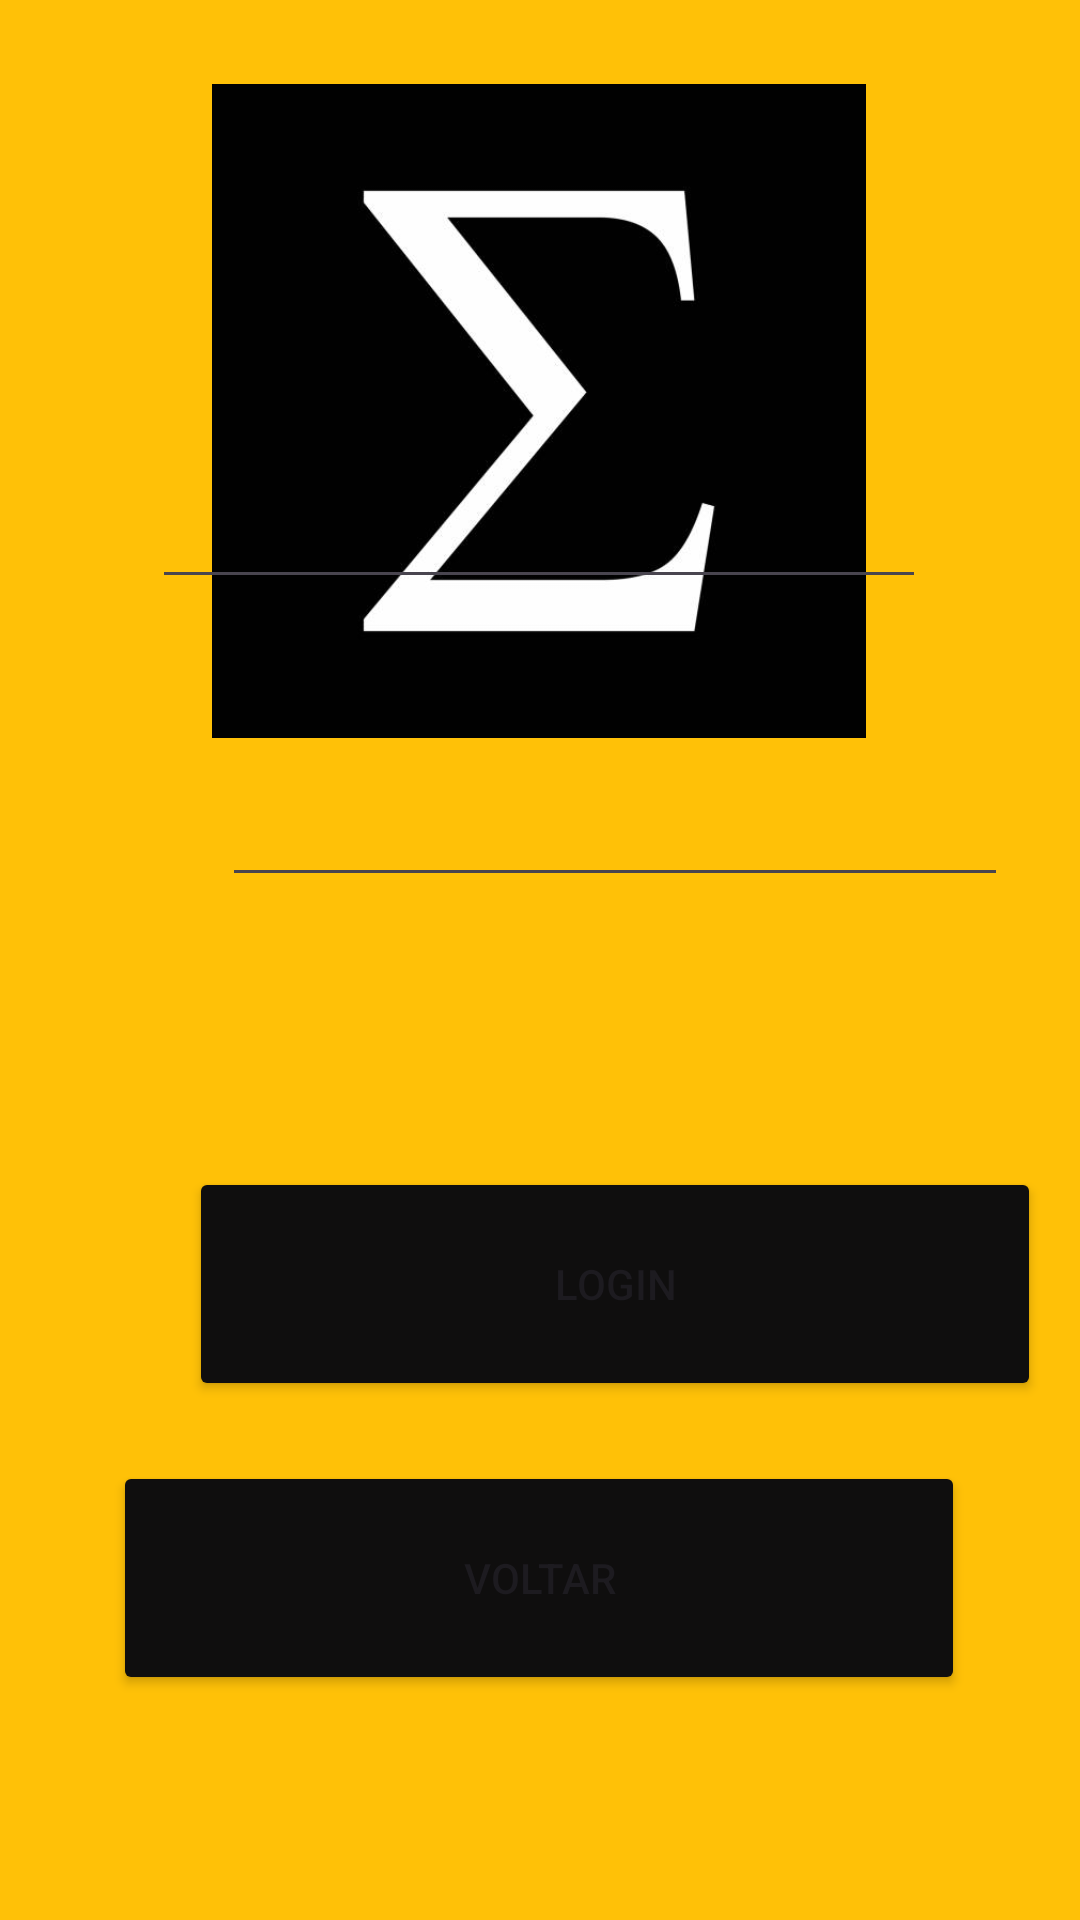

Android layout source for this screen:
<!-- AndroidManifest.xml: application theme Theme.SigmaStore -->
<!-- res/layout/activity_login.xml -->
<?xml version="1.0" encoding="utf-8"?>
<androidx.constraintlayout.widget.ConstraintLayout xmlns:android="http://schemas.android.com/apk/res/android"
    xmlns:app="http://schemas.android.com/apk/res-auto"
    xmlns:tools="http://schemas.android.com/tools"
    android:id="@+id/main"
    android:layout_width="match_parent"
    android:layout_height="match_parent"
    android:background="#FFC107"
    tools:context=".Login">

    <EditText
        android:id="@+id/editTextText3"
        android:layout_width="258dp"
        android:layout_height="0dp"
        android:layout_marginStart="76dp"
        android:layout_marginTop="3dp"
        android:layout_marginEnd="77dp"
        android:ems="10"
        android:inputType="text"
        app:layout_constraintBottom_toTopOf="@+id/textView9"
        app:layout_constraintEnd_toEndOf="parent"
        app:layout_constraintStart_toStartOf="parent"
        app:layout_constraintTop_toBottomOf="@+id/textView10" />

    <Button
        android:id="@+id/login_confirm"
        android:layout_width="284dp"
        android:layout_height="78dp"
        android:layout_marginStart="63dp"
        android:layout_marginTop="55dp"
        android:layout_marginEnd="64dp"
        android:backgroundTint="#0F0E0E"
        android:text="LOGIN"
        app:layout_constraintBottom_toTopOf="@+id/voltar_login"
        app:layout_constraintEnd_toEndOf="parent"
        app:layout_constraintHorizontal_bias="0.0"
        app:layout_constraintStart_toStartOf="parent"
        app:layout_constraintTop_toBottomOf="@+id/senha_login" />

    <Button
        android:id="@+id/voltar_login"
        android:layout_width="284dp"
        android:layout_height="78dp"
        android:layout_marginStart="63dp"
        android:layout_marginTop="20dp"
        android:layout_marginEnd="64dp"
        android:layout_marginBottom="75dp"
        android:backgroundTint="#0F0E0E"
        android:text="VOLTAR"
        app:layout_constraintBottom_toBottomOf="parent"
        app:layout_constraintEnd_toEndOf="parent"
        app:layout_constraintStart_toStartOf="parent"
        app:layout_constraintTop_toBottomOf="@+id/login_confirm" />

    <EditText
        android:id="@+id/senha_login"
        android:layout_width="262dp"
        android:layout_height="wrap_content"
        android:layout_marginStart="74dp"
        android:layout_marginEnd="75dp"
        android:layout_marginBottom="35dp"
        android:ems="10"
        android:inputType="textPassword"
        app:layout_constraintBottom_toTopOf="@+id/login_confirm"
        app:layout_constraintEnd_toEndOf="parent"
        app:layout_constraintHorizontal_bias="0.0"
        app:layout_constraintStart_toStartOf="parent"
        app:layout_constraintTop_toBottomOf="@+id/textView2" />

    <TextView
        android:id="@+id/textView2"
        android:layout_width="wrap_content"
        android:layout_height="wrap_content"
        android:layout_marginStart="94dp"
        android:layout_marginTop="39dp"
        android:layout_marginEnd="278dp"
        android:scaleX="2"
        android:scaleY="2"
        android:text="Senha"
        app:layout_constraintBottom_toTopOf="@+id/senha_login"
        app:layout_constraintEnd_toEndOf="parent"
        app:layout_constraintHorizontal_bias="0.0"
        app:layout_constraintStart_toStartOf="parent"
        app:layout_constraintTop_toBottomOf="@+id/editTextText2" />

    <TextView
        android:id="@+id/textView9"
        android:layout_width="wrap_content"
        android:layout_height="wrap_content"
        android:layout_marginStart="85dp"
        android:layout_marginTop="25dp"
        android:layout_marginEnd="301dp"
        android:scaleX="2"
        android:scaleY="2"
        android:text="CPF"
        app:layout_constraintBottom_toTopOf="@+id/editTextText2"
        app:layout_constraintEnd_toEndOf="parent"
        app:layout_constraintStart_toStartOf="parent"
        app:layout_constraintTop_toBottomOf="@+id/editTextText3" />

    <TextView
        android:id="@+id/textView10"
        android:layout_width="wrap_content"
        android:layout_height="wrap_content"
        android:layout_marginStart="93dp"
        android:layout_marginTop="36dp"
        android:layout_marginEnd="278dp"
        android:layout_marginBottom="4dp"
        android:scaleX="2"
        android:scaleY="2"
        android:text="NOME"
        app:layout_constraintBottom_toTopOf="@+id/editTextText3"
        app:layout_constraintEnd_toEndOf="parent"
        app:layout_constraintStart_toStartOf="parent"
        app:layout_constraintTop_toBottomOf="@+id/imageView" />

    <ImageView
        android:id="@+id/imageView"
        android:layout_width="222dp"
        android:layout_height="218dp"
        android:layout_marginStart="94dp"
        android:layout_marginTop="28dp"
        android:layout_marginEnd="95dp"
        app:layout_constraintBottom_toTopOf="@+id/textView10"
        app:layout_constraintEnd_toEndOf="parent"
        app:layout_constraintStart_toStartOf="parent"
        app:layout_constraintTop_toTopOf="parent"
        app:srcCompat="@drawable/sigma_logo" />

    <EditText
        android:id="@+id/editTextText2"
        android:layout_width="258dp"
        android:layout_height="wrap_content"
        android:layout_marginStart="76dp"
        android:layout_marginTop="8dp"
        android:layout_marginEnd="77dp"
        android:ems="10"
        android:inputType="text"
        app:layout_constraintBottom_toTopOf="@+id/textView2"
        app:layout_constraintEnd_toEndOf="parent"
        app:layout_constraintStart_toStartOf="parent"
        app:layout_constraintTop_toBottomOf="@+id/textView9" />
</androidx.constraintlayout.widget.ConstraintLayout>
<!-- resources referenced by this layout -->
<resources>
  <!-- drawable sigma_logo: jpg bitmap (drawable, 10045 bytes) -->
  <style name="Theme.SigmaStore" parent="Base.Theme.SigmaStore" />
  <style name="Base.Theme.SigmaStore" parent="Theme.Material3.DayNight.NoActionBar">
          
          
      </style>
</resources>
